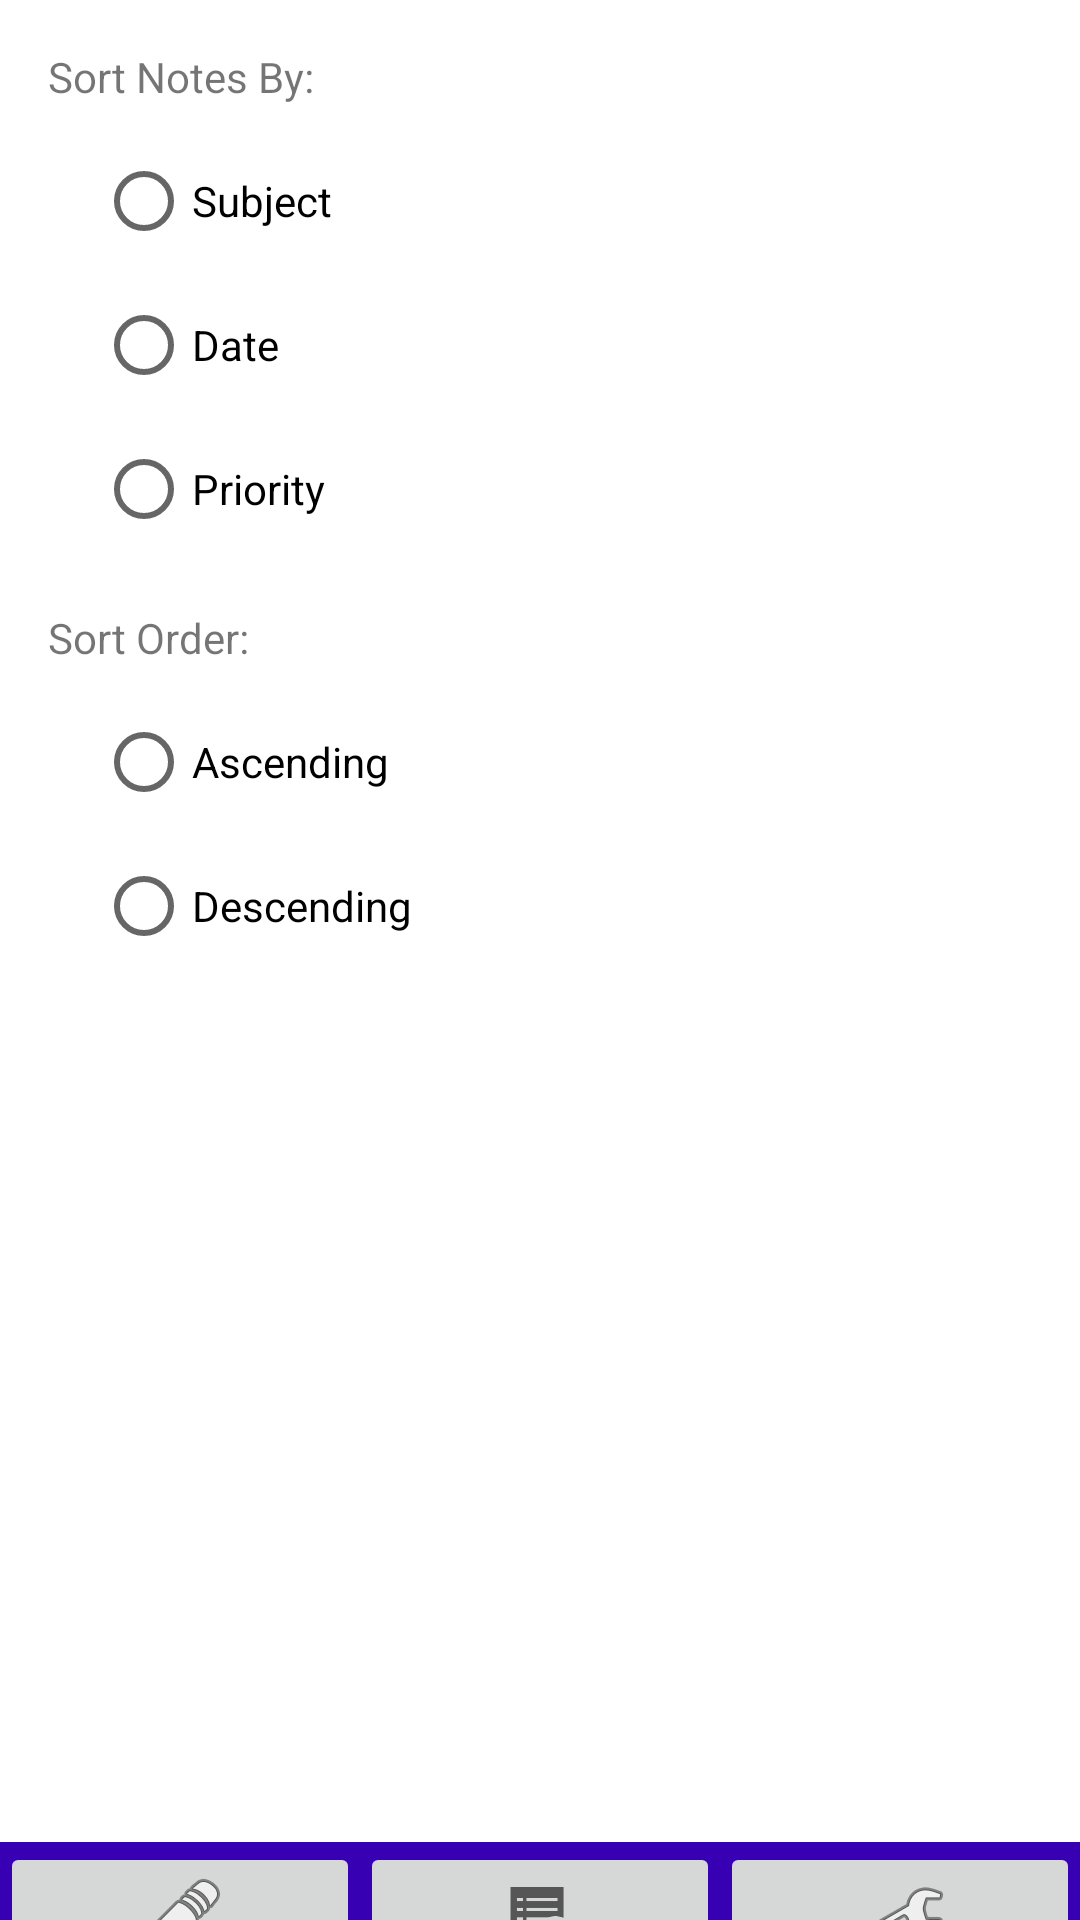

Write the Android layout XML for this screen, with the resource values it uses.
<!-- AndroidManifest.xml: application theme Theme.BAMNotes -->
<!-- res/layout/activty_note_settings.xml -->
<?xml version="1.0" encoding="utf-8"?>
<androidx.constraintlayout.widget.ConstraintLayout xmlns:android="http://schemas.android.com/apk/res/android"
    xmlns:app="http://schemas.android.com/apk/res-auto"
    xmlns:tools="http://schemas.android.com/tools"
    android:layout_width="match_parent"
    android:layout_height="match_parent"
    tools:context=".NotesSettingsActivity">
    <LinearLayout
        android:id="@+id/linearLayout2"
        android:layout_width="0dp"
        android:layout_height="wrap_content"
        android:layout_marginTop="640dp"
        android:background="@color/purple_700"
        android:orientation="horizontal"
        app:layout_constraintBottom_toBottomOf="parent"
        app:layout_constraintEnd_toEndOf="parent"
        app:layout_constraintStart_toStartOf="parent"
        app:layout_constraintTop_toTopOf="parent">

        <ImageButton
            android:id="@+id/imageButtonNewNote"
            android:layout_width="wrap_content"
            android:layout_height="wrap_content"
            android:layout_weight="1"
            android:contentDescription="button_to_create_notes"
            app:srcCompat="@android:drawable/ic_menu_edit" />

        <ImageButton
            android:id="@+id/imageButtonList"
            android:layout_width="wrap_content"
            android:layout_height="wrap_content"
            android:layout_weight="1"
            android:contentDescription="button_to_display_list_of_notes"
            app:srcCompat="?android:attr/actionModeFindDrawable" />

        <ImageButton
            android:id="@+id/imageButtonSettings"
            android:layout_width="wrap_content"
            android:layout_height="wrap_content"
            android:layout_weight="1"
            android:contentDescription="button_to_display_the_contact_settings"
            app:srcCompat="@android:drawable/ic_menu_manage" />
    </LinearLayout>

    <TextView
        android:id="@+id/SortNotesByText"
        android:layout_width="wrap_content"
        android:layout_height="wrap_content"
        android:layout_marginStart="16dp"
        android:layout_marginTop="16dp"
        android:text="Sort Notes By:"
        app:layout_constraintStart_toStartOf="parent"
        app:layout_constraintTop_toTopOf="parent" />

    <RadioGroup
        android:id="@+id/radioGroupSortBy"
        android:layout_width="wrap_content"
        android:layout_height="wrap_content"
        android:layout_marginStart="32dp"
        android:layout_marginTop="8dp"
        app:layout_constraintStart_toStartOf="parent"
        app:layout_constraintTop_toBottomOf="@+id/SortNotesByText">

        <RadioButton
            android:id="@+id/radioSubject"
            android:layout_width="match_parent"
            android:layout_height="wrap_content"
            android:text="Subject" />

        <RadioButton
            android:id="@+id/radioDate"
            android:layout_width="match_parent"
            android:layout_height="wrap_content"
            android:text="Date" />

        <RadioButton
            android:id="@+id/radioPriority"
            android:layout_width="match_parent"
            android:layout_height="wrap_content"
            android:text="Priority" />
    </RadioGroup>

    <TextView
        android:id="@+id/sortOrderText"
        android:layout_width="wrap_content"
        android:layout_height="wrap_content"
        android:layout_marginStart="16dp"
        android:layout_marginTop="16dp"
        android:text="Sort Order:"
        app:layout_constraintStart_toStartOf="parent"
        app:layout_constraintTop_toBottomOf="@+id/radioGroupSortBy" />

    <RadioGroup
        android:id="@+id/radioGroupSortOrder"
        android:layout_width="wrap_content"
        android:layout_height="wrap_content"
        android:layout_marginStart="32dp"
        android:layout_marginTop="8dp"
        app:layout_constraintStart_toStartOf="parent"
        app:layout_constraintTop_toBottomOf="@+id/sortOrderText">

        <RadioButton
            android:id="@+id/radioAscending"
            android:layout_width="match_parent"
            android:layout_height="wrap_content"
            android:text="Ascending" />

        <RadioButton
            android:id="@+id/radioDescending"
            android:layout_width="match_parent"
            android:layout_height="wrap_content"
            android:text="Descending" />
    </RadioGroup>

</androidx.constraintlayout.widget.ConstraintLayout>
<!-- resources referenced by this layout -->
<resources>
  <color name="purple_700">#FF3700B3</color>
  <style name="Theme.BAMNotes" parent="Theme.MaterialComponents.DayNight.DarkActionBar">
          
          <item name="colorPrimary">@color/purple_500</item>
          <item name="colorPrimaryVariant">@color/purple_700</item>
          <item name="colorOnPrimary">@color/white</item>
          
          <item name="colorSecondary">@color/teal_200</item>
          <item name="colorSecondaryVariant">@color/teal_700</item>
          <item name="colorOnSecondary">@color/black</item>
          
          <item name="android:statusBarColor" tools:targetApi="l">?attr/colorPrimaryVariant</item>
          
      </style>
  <color name="purple_500">#FF6200EE</color>
  <color name="white">#FFFFFFFF</color>
  <color name="teal_200">#FF03DAC5</color>
  <color name="teal_700">#FF018786</color>
  <color name="black">#FF000000</color>
</resources>
